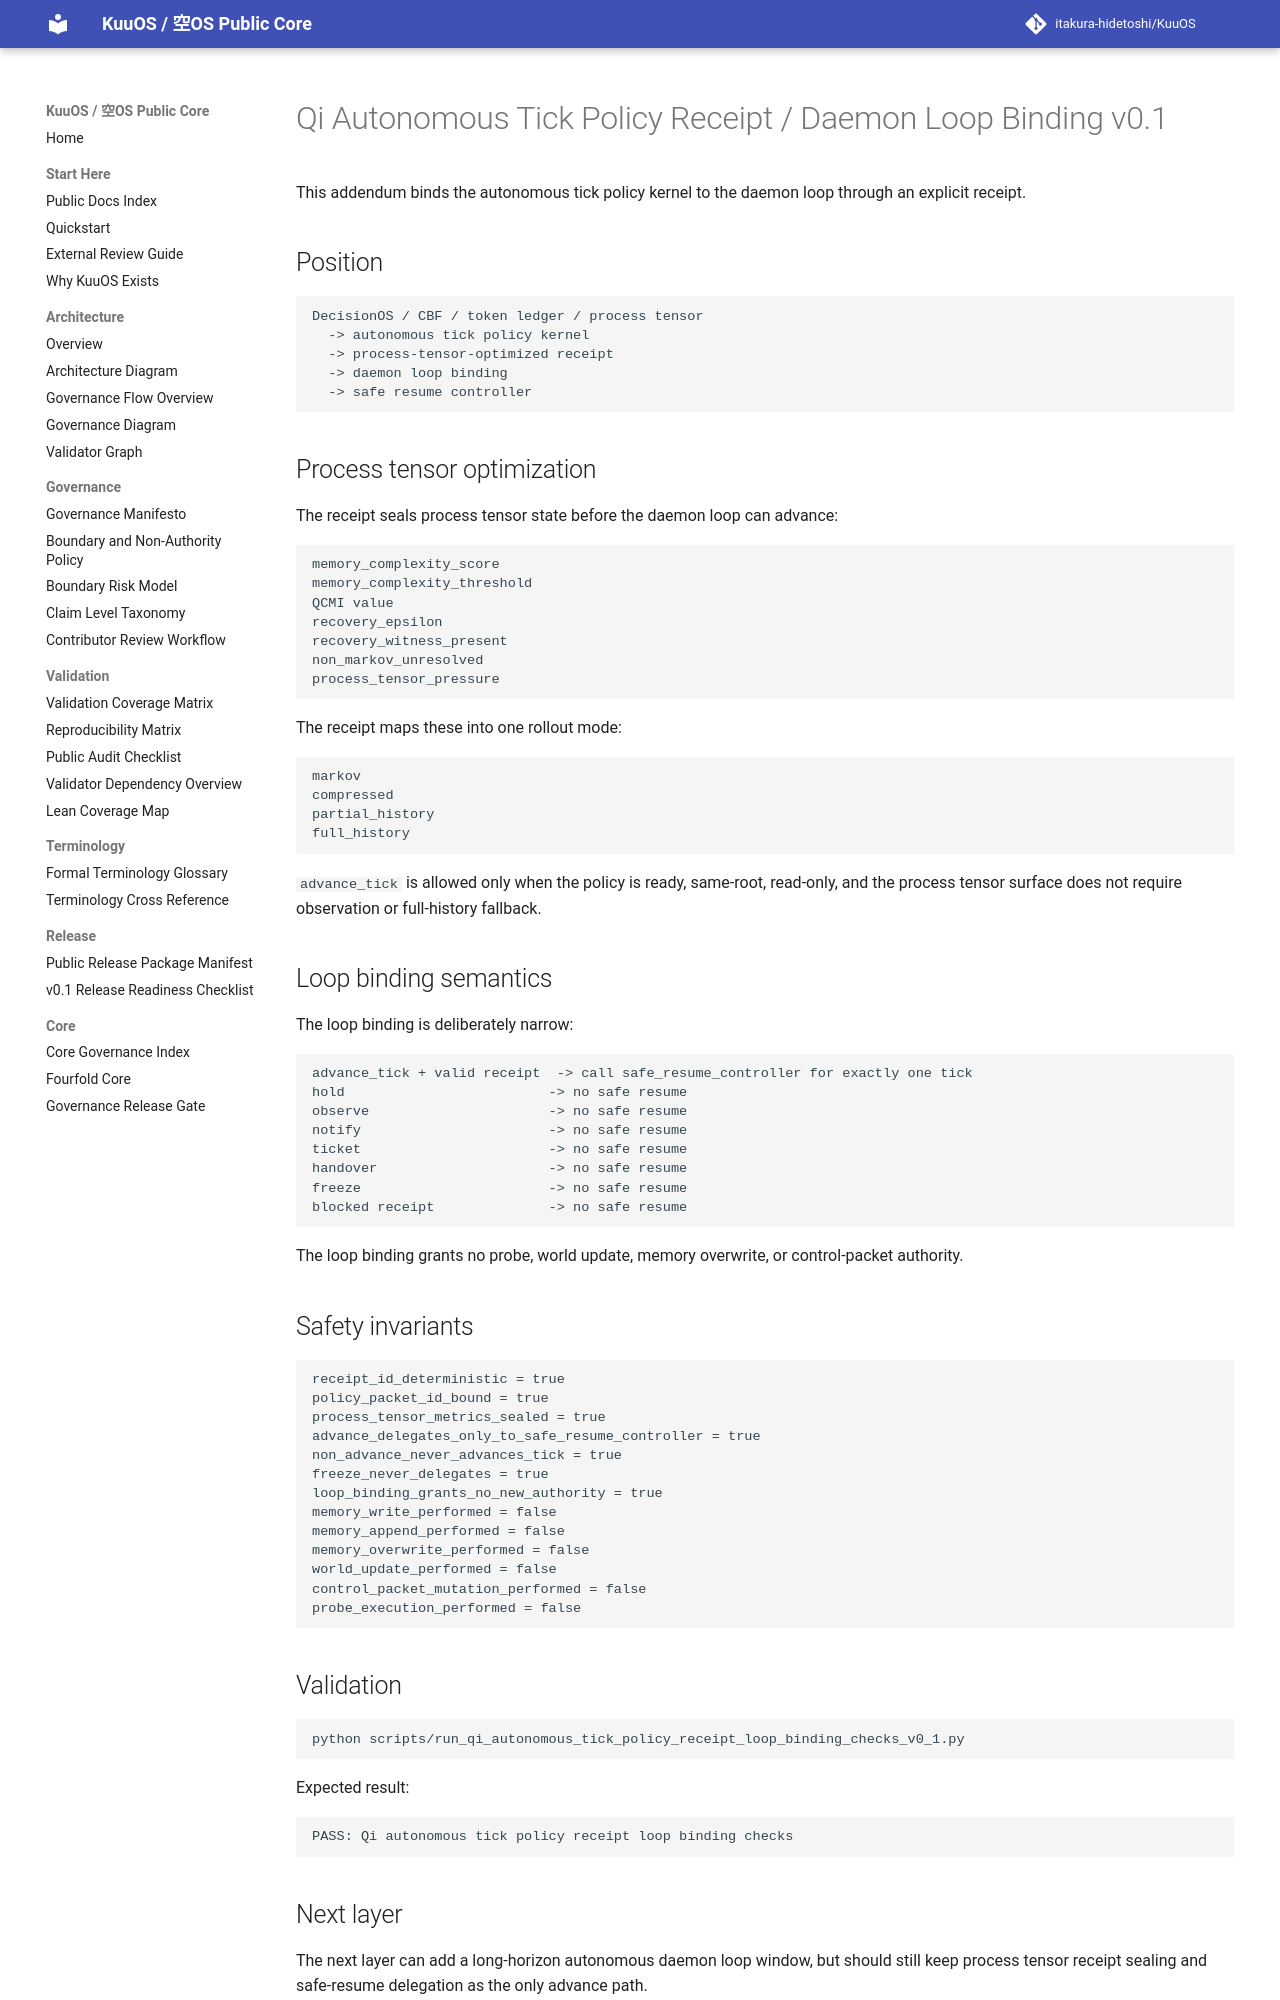

repository: itakura-hidetoshi/KuuOS · page: qi_autonomous_tick_policy_receipt_loop_binding_note_v0_1/index.html · generator: mkdocs

# Qi Autonomous Tick Policy Receipt / Daemon Loop Binding v0.1

This addendum binds the autonomous tick policy kernel to the daemon loop through an explicit receipt.

## Position

```text
DecisionOS / CBF / token ledger / process tensor
  -> autonomous tick policy kernel
  -> process-tensor-optimized receipt
  -> daemon loop binding
  -> safe resume controller
```

## Process tensor optimization

The receipt seals process tensor state before the daemon loop can advance:

```text
memory_complexity_score
memory_complexity_threshold
QCMI value
recovery_epsilon
recovery_witness_present
non_markov_unresolved
process_tensor_pressure
```

The receipt maps these into one rollout mode:

```text
markov
compressed
partial_history
full_history
```

`advance_tick` is allowed only when the policy is ready, same-root, read-only, and the process tensor surface does not require observation or full-history fallback.

## Loop binding semantics

The loop binding is deliberately narrow:

```text
advance_tick + valid receipt  -> call safe_resume_controller for exactly one tick
hold                         -> no safe resume
observe                      -> no safe resume
notify                       -> no safe resume
ticket                       -> no safe resume
handover                     -> no safe resume
freeze                       -> no safe resume
blocked receipt              -> no safe resume
```

The loop binding grants no probe, world update, memory overwrite, or control-packet authority.

## Safety invariants

```text
receipt_id_deterministic = true
policy_packet_id_bound = true
process_tensor_metrics_sealed = true
advance_delegates_only_to_safe_resume_controller = true
non_advance_never_advances_tick = true
freeze_never_delegates = true
loop_binding_grants_no_new_authority = true
memory_write_performed = false
memory_append_performed = false
memory_overwrite_performed = false
world_update_performed = false
control_packet_mutation_performed = false
probe_execution_performed = false
```

## Validation

```bash
python scripts/run_qi_autonomous_tick_policy_receipt_loop_binding_checks_v0_1.py
```

Expected result:

```text
PASS: Qi autonomous tick policy receipt loop binding checks
```
